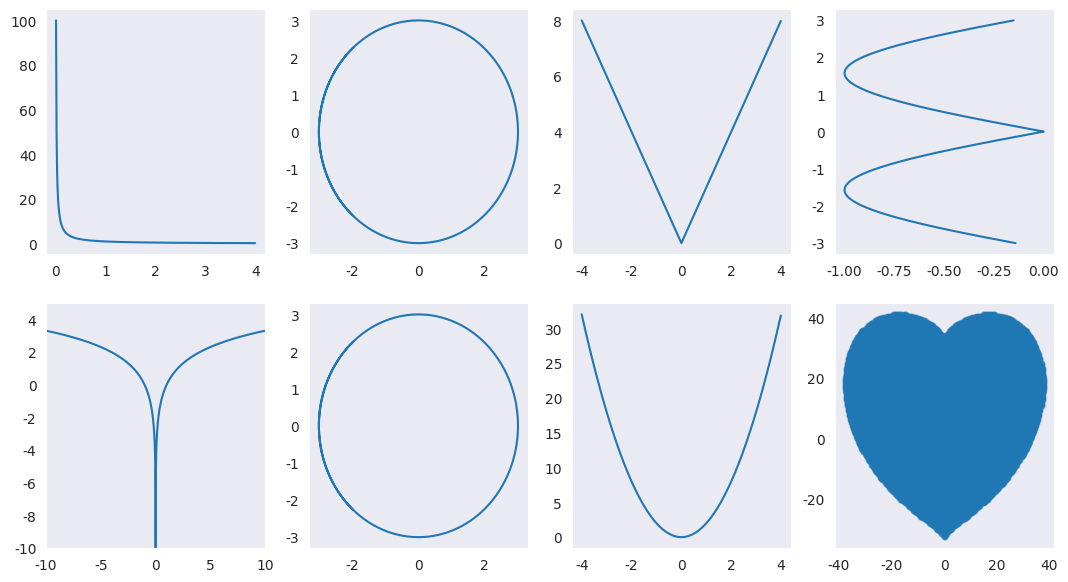

The script that saved this image:
import matplotlib.pyplot as plt
import numpy
import seaborn


# 定义方法
def draw_love():
    # 拼凑字母
    l = numpy.arange(0, 4, 0.01)
    L = 1.0 / l
    theta = numpy.arange(-4, 4, 0.01)
    o = 3.0 * numpy.cos(theta)
    O = 3.0 * numpy.sin(theta)
    v = numpy.arange(-4, 4, 0.01)
    V = numpy.abs(-2.0 * v)
    e = numpy.arange(-3, 3, 0.01)
    E = -1.0 * numpy.abs(numpy.sin(e))
    y = numpy.arange(-10, 10, 0.01)
    Y = numpy.log2(numpy.abs(y))
    u = numpy.arange(-4, 4, 0.01)
    U = 2.0 * u ** 2
    points = []

    for heartY in numpy.linspace(-100, 100, 500):
        for heartX in numpy.linspace(-100, 100, 500):
            if ((heartX * 0.03) ** 2 + (heartY * 0.03) ** 2 - 1) ** 3 - (heartX * 0.03) ** 2 * (
                    heartY * 0.03) ** 3 <= 0:
                points.append({"x": heartX, "y": heartY})
    # 设置直角坐标系
    heart_x = list(map(lambda point: point["x"], points))
    heart_y = list(map(lambda point: point["y"], points))

    # 添加网格
    fig = plt.figure(figsize=(13, 7))
    ax_L = fig.add_subplot(2, 4, 1)
    ax_O = fig.add_subplot(2, 4, 2)
    ax_V = fig.add_subplot(2, 4, 3)
    ax_E = fig.add_subplot(2, 4, 4)
    ax_Y = fig.add_subplot(2, 4, 5)
    ax_O_2 = fig.add_subplot(2, 4, 6)
    ax_U = fig.add_subplot(2, 4, 7)
    ax_heart = fig.add_subplot(2, 4, 8)

    # 设置坐标
    ax_L.plot(l, L)
    ax_O.plot(o, O)
    ax_V.plot(v, V)
    ax_E.plot(E, e)
    ax_Y.plot(y, Y)
    ax_Y.axis([-10.0, 10.0, -10.0, 5.0])
    ax_O_2.plot(o, O)

    ax_U.plot(u, U)

    ax_heart.scatter(heart_x, heart_y, s=10, alpha=0.5)
    # 设置颜色
    plt.plot(color='red')
    # 展示结果
    plt.show()


# 主函数
if __name__ == '__main__':
    seaborn.set_style('dark')
    draw_love()
